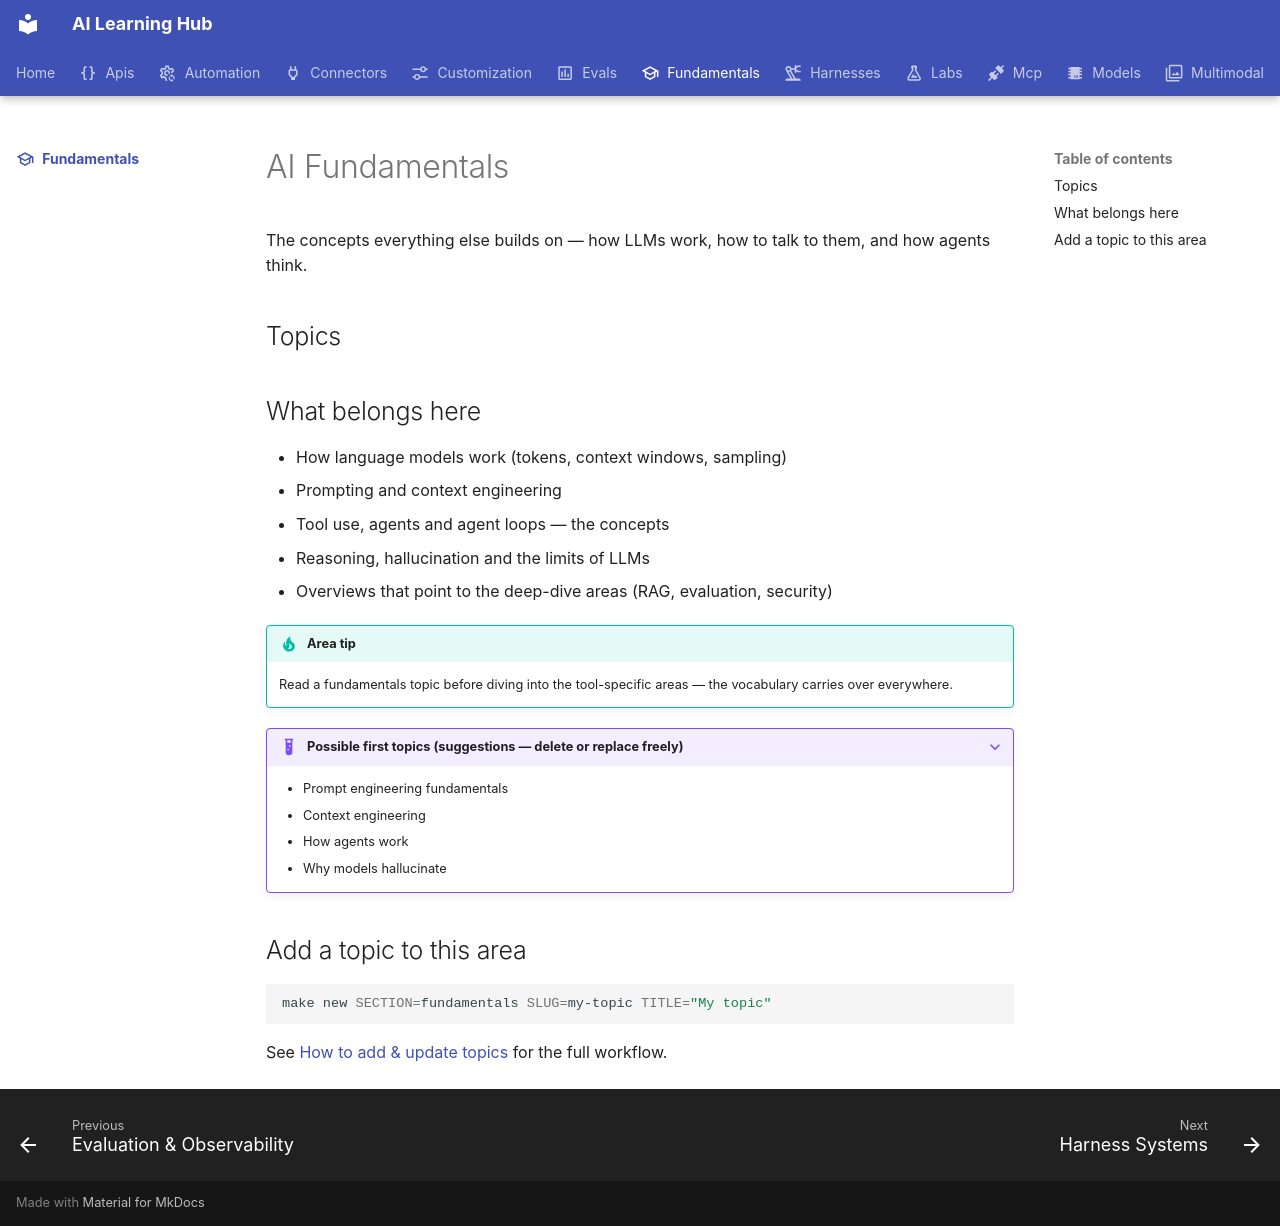

repository: ngocanhk27/AI-skills-learning-decelopment · page: fundamentals/index.html · generator: mkdocs

---
title: AI Fundamentals
description: The concepts everything else builds on — how LLMs work, how to talk to them, and how agents think.
icon: material/school-outline
---

# AI Fundamentals

The concepts everything else builds on — how LLMs work, how to talk to them, and how agents think.

## Topics

<!-- topics -->

## What belongs here

- How language models work (tokens, context windows, sampling)
- Prompting and context engineering
- Tool use, agents and agent loops — the concepts
- Reasoning, hallucination and the limits of LLMs
- Overviews that point to the deep-dive areas (RAG, evaluation, security)

!!! tip "Area tip"
    Read a fundamentals topic before diving into the tool-specific areas — the vocabulary carries over everywhere.

??? example "Possible first topics (suggestions — delete or replace freely)"
    - Prompt engineering fundamentals
    - Context engineering
    - How agents work
    - Why models hallucinate

## Add a topic to this area

```bash
make new SECTION=fundamentals SLUG=my-topic TITLE="My topic"
```

See [How to add & update topics](../resources/contribute/index.md) for the full workflow.
